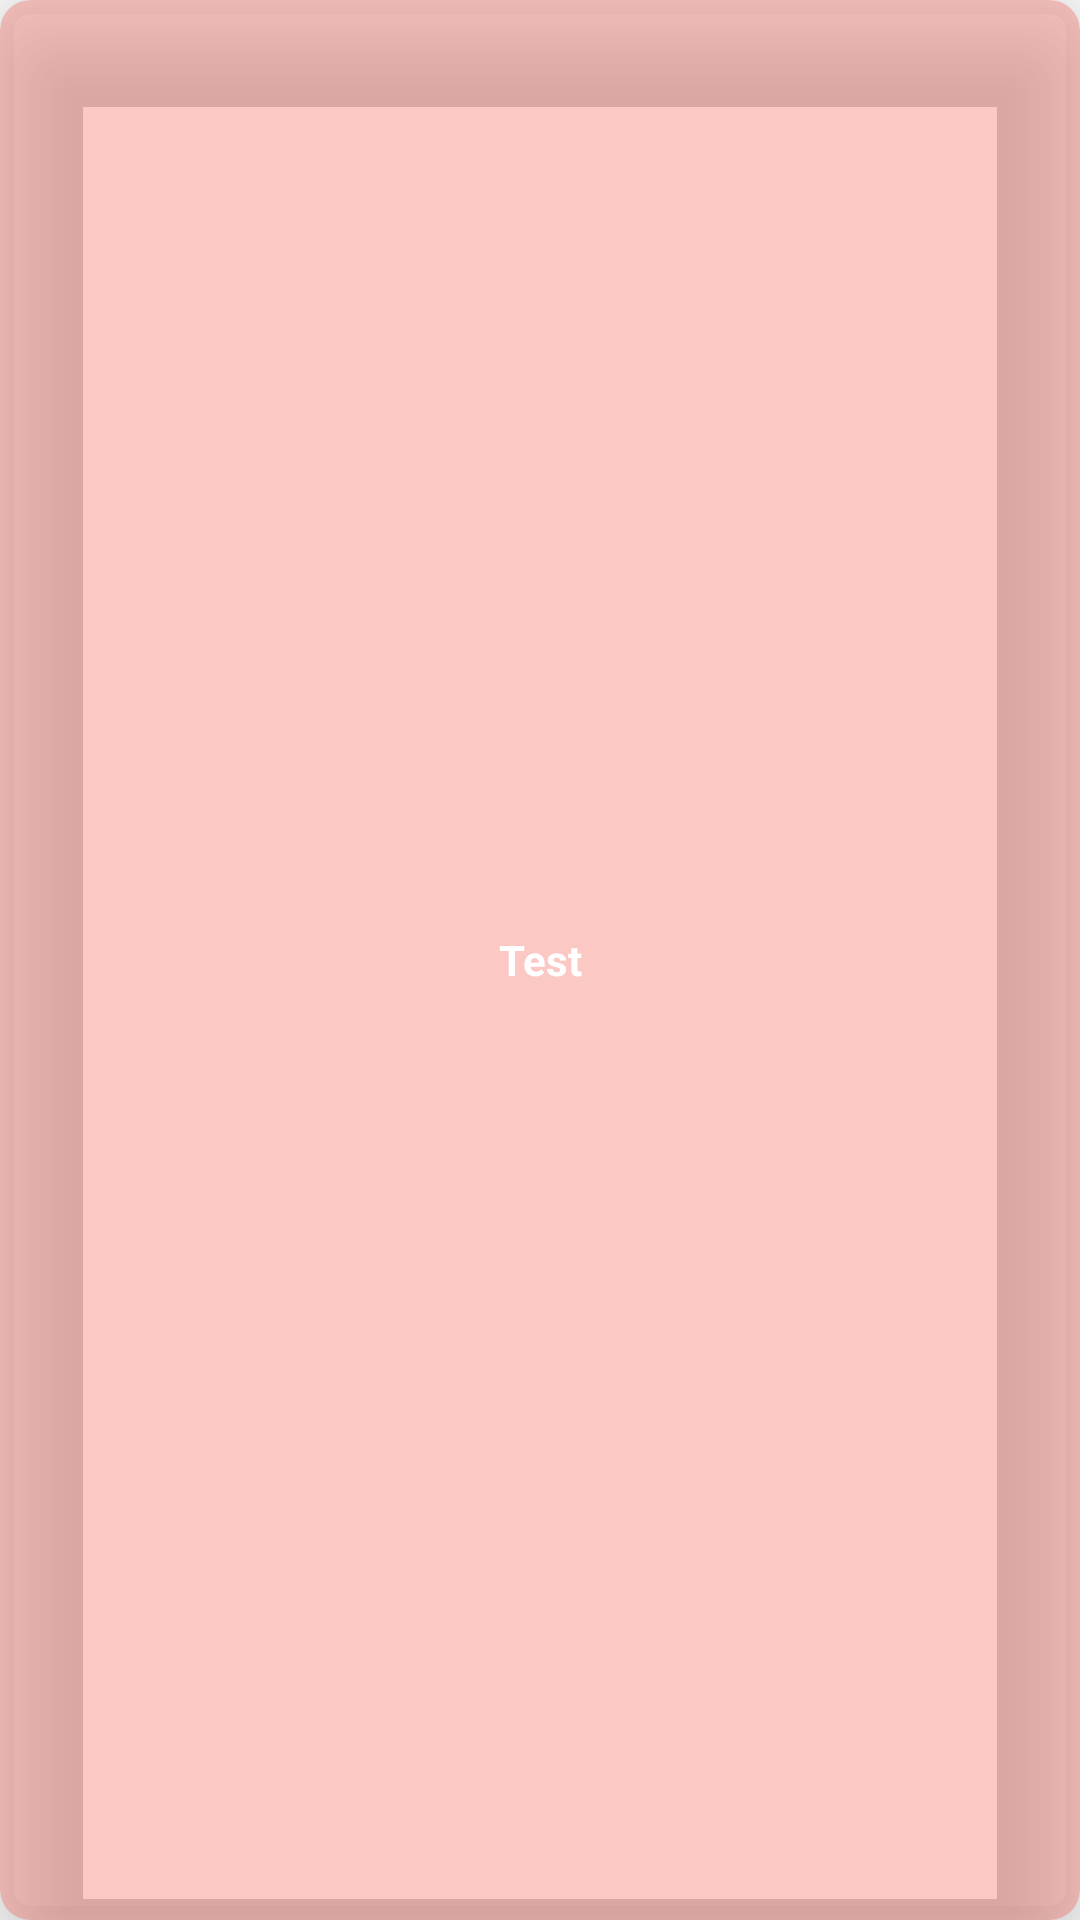

Produce the Android XML layout that renders to this screen, including the resource entries it uses.
<!-- AndroidManifest.xml: application theme Theme.ShapeFactoryMeasurement -->
<!-- res/layout/distance.xml -->
<?xml version="1.0" encoding="utf-8"?>
<androidx.cardview.widget.CardView xmlns:android="http://schemas.android.com/apk/res/android"
    android:layout_width="wrap_content"
    android:padding="5dp"
    android:elevation="20dp"
    app:cardElevation="20dp"
    app:cardBackgroundColor="#4DF6493E"
    android:layout_height="wrap_content"
    xmlns:app="http://schemas.android.com/apk/res-auto"
    app:cardCornerRadius="10dp">

    <TextView
        android:id="@+id/planetInfoCard"
        android:layout_width="wrap_content"
        android:layout_height="wrap_content"
        android:layout_gravity="center"
        android:layout_margin="10dp"
        android:gravity="center"
        android:text="Test"
        android:textStyle="bold"
        android:textAlignment="center"
        android:textSize="14sp"
        android:textColor="@color/white"/>

</androidx.cardview.widget.CardView>
<!-- resources referenced by this layout -->
<resources>
  <style name="Theme.ShapeFactoryMeasurement" parent="Theme.MaterialComponents.DayNight.DarkActionBar">
          
          <item name="colorPrimary">@color/purple_500</item>
          <item name="colorPrimaryVariant">@color/purple_700</item>
          <item name="colorOnPrimary">@color/white</item>
          
          <item name="colorSecondary">@color/teal_200</item>
          <item name="colorSecondaryVariant">@color/teal_700</item>
          <item name="colorOnSecondary">@color/black</item>
          
          <item name="android:statusBarColor" tools:targetApi="l">?attr/colorPrimaryVariant</item>
          
      </style>
  <!-- not gathered from this repository: default colours our renderer supplied (Android Studio template values) -->
  <color name="purple_500">#FF6200EE</color>
  <color name="purple_700">#FF3700B3</color>
  <color name="teal_200">#FF03DAC5</color>
  <color name="teal_700">#FF018786</color>
  <color name="black">#FF000000</color>
  <color name="white">#FFFFFFFF</color>
</resources>
